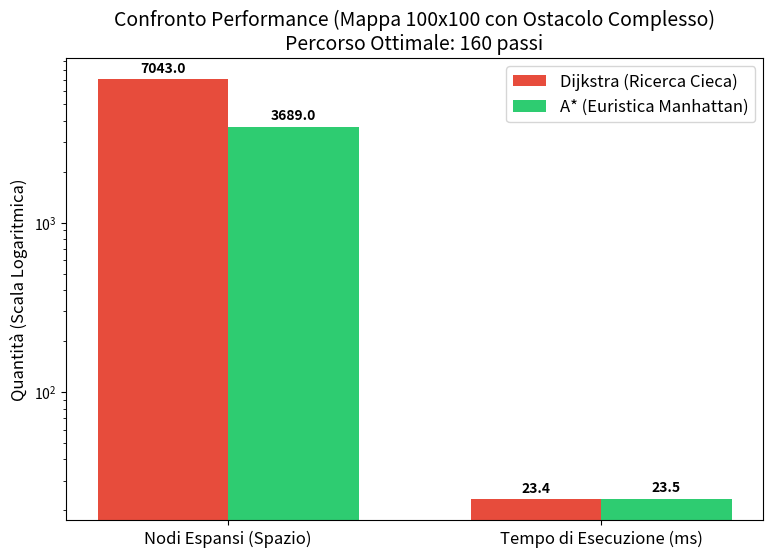

This figure's Python source: (Note: this script raises an exception after producing the figure.)
import heapq
import time
import os
import matplotlib.pyplot as plt

# --- CONFIGURAZIONE AMBIENTE (SCALA REALE) ---
RIGHE = 100
COLONNE = 100
START = (10, 10)
GOAL = (90, 90)

# Creiamo un gigantesco muro verticale che blocca il passaggio diretto
OSTACOLI = set()
for r in range(0, 80):      # Muro lungo 80 caselle
    OSTACOLI.add((r, 50))   # Posizionato esattamente a metà strada

# --- MOTORE DI RICERCA ---
def euristica_manhattan(a, b):
    return abs(a[0] - b[0]) + abs(a[1] - b[1])

def esegui_ricerca(usa_euristica=True):
    open_set = []
    heapq.heappush(open_set, (0, START))
    came_from = {}
    
    g_score = { (r, c): float('inf') for r in range(RIGHE) for c in range(COLONNE) }
    g_score[START] = 0
    
    nodi_espansi = 0
    start_time = time.perf_counter()

    while open_set:
        current = heapq.heappop(open_set)[1]
        
        if current == GOAL:
            path_len = 0
            while current in came_from:
                current = came_from[current]
                path_len += 1
            exec_time = (time.perf_counter() - start_time) * 1000 # millisecondi
            return nodi_espansi, path_len, exec_time

        if current != START:
            nodi_espansi += 1

        for dr, dc in [(-1,0), (1,0), (0,-1), (0,1)]:
            vicino = (current[0] + dr, current[1] + dc)
            
            if 0 <= vicino[0] < RIGHE and 0 <= vicino[1] < COLONNE and vicino not in OSTACOLI:
                tentativo_g_score = g_score[current] + 1
                
                if tentativo_g_score < g_score.get(vicino, float('inf')):
                    came_from[vicino] = current
                    g_score[vicino] = tentativo_g_score
                    
                    h_score = euristica_manhattan(vicino, GOAL) if usa_euristica else 0
                    f_score = tentativo_g_score + h_score
                    
                    if vicino not in [i[1] for i in open_set]:
                        heapq.heappush(open_set, (f_score, vicino))
                        
    return nodi_espansi, 0, 0 

# --- ESECUZIONE TEST ---
print("Avvio simulazione Dijkstra su mappa 100x100...")
nodi_dijkstra, path_dijkstra, time_dijkstra = esegui_ricerca(usa_euristica=False)

print("Avvio simulazione A* su mappa 100x100...")
nodi_astar, path_astar, time_astar = esegui_ricerca(usa_euristica=True)

# --- GENERAZIONE GRAFICO ---
labels = ['Nodi Espansi (Spazio)', 'Tempo di Esecuzione (ms)']

# Non c'è più bisogno di moltiplicare, i numeri sono grandi!
dijkstra_stats = [nodi_dijkstra, time_dijkstra]
astar_stats = [nodi_astar, time_astar]

x = range(len(labels))
width = 0.35

fig, ax = plt.subplots(figsize=(9, 6))
rects1 = ax.bar([i - width/2 for i in x], dijkstra_stats, width, label='Dijkstra (Ricerca Cieca)', color='#e74c3c')
rects2 = ax.bar([i + width/2 for i in x], astar_stats, width, label='A* (Euristica Manhattan)', color='#2ecc71')

ax.set_ylabel('Quantità (Scala Logaritmica)', fontsize=12)
ax.set_yscale('log') # Usiamo la scala logaritmica per far entrare i dati nel grafico!
ax.set_title('Confronto Performance (Mappa 100x100 con Ostacolo Complesso)\nPercorso Ottimale: {} passi'.format(path_astar), fontsize=14)
ax.set_xticks(x)
ax.set_xticklabels(labels, fontsize=12)
ax.legend(fontsize=12)

# Aggiungiamo i valori esatti sopra le barre
for bar in rects1 + rects2:
    height = bar.get_height()
    ax.annotate(f'{height:.1f}',
                xy=(bar.get_x() + bar.get_width() / 2, height),
                xytext=(0, 3), 
                textcoords="offset points",
                ha='center', va='bottom', fontsize=10, fontweight='bold')

base_dir = os.path.dirname(os.path.dirname(os.path.abspath(__file__)))
save_path = os.path.join(base_dir, 'plots', 'confronto_astar_dijkstra2.png')
os.makedirs(os.path.dirname(save_path), exist_ok=True)
plt.savefig(save_path, dpi=300, bbox_inches='tight')
print(f"\nGrafico salvato con successo in: {save_path}")

plt.show()